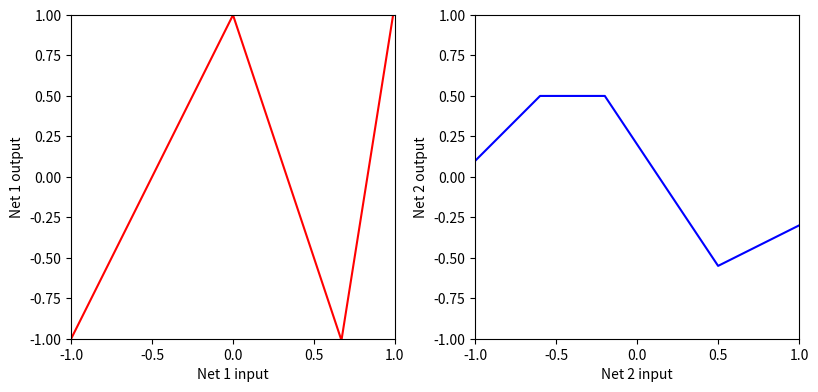
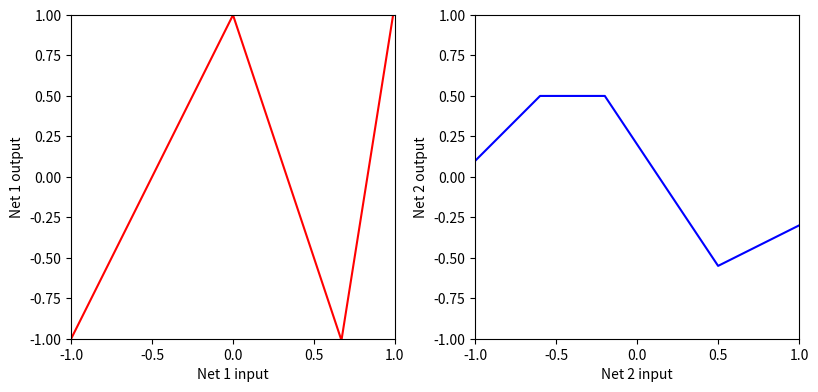
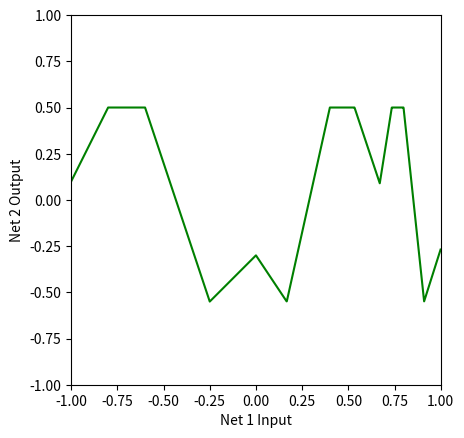
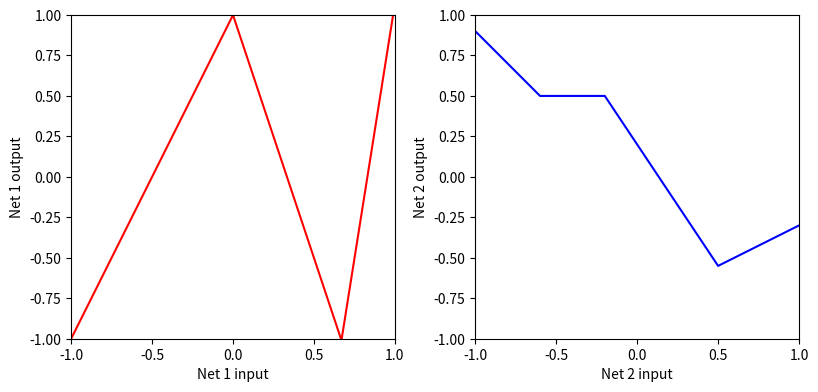
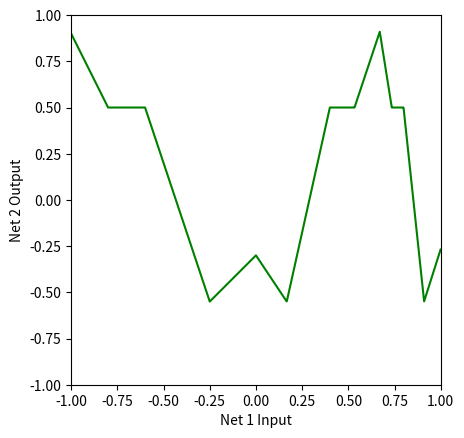
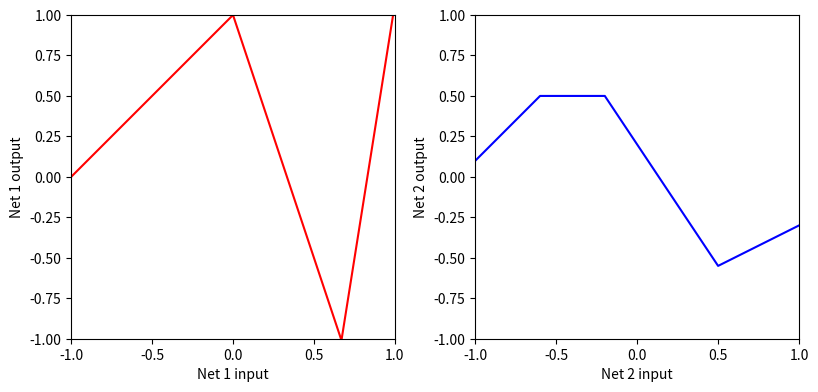
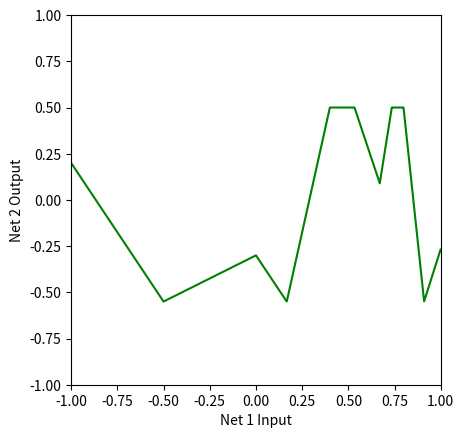
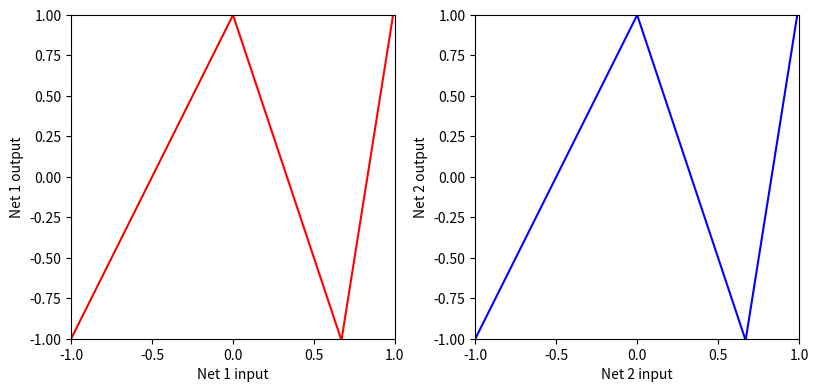
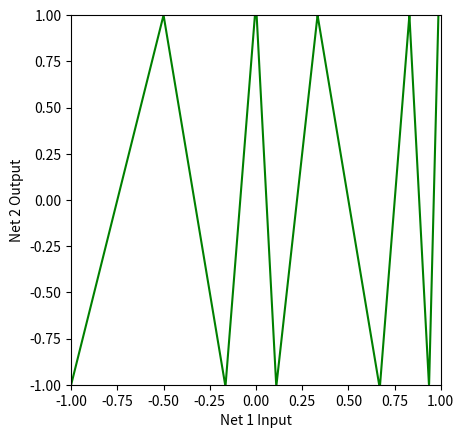
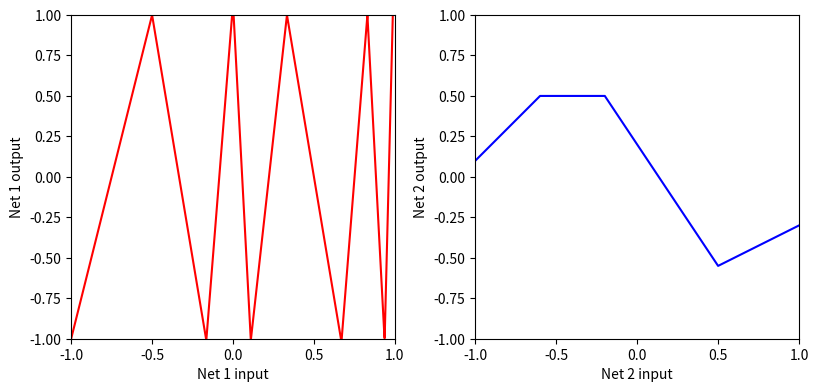
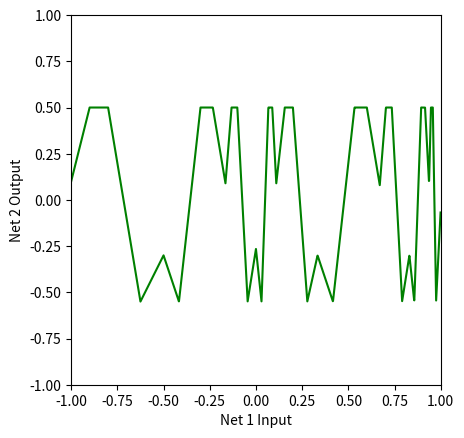

The matplotlib source for these figures, in order:
import numpy as np
import matplotlib.pyplot as plt

# Define the Rectified Linear Unit (ReLU) function
def ReLU(preactivation):
  activation = preactivation.clip(0.0)
  return activation

# Define a shallow neural network with, one input, one output, and three hidden units
def shallow_1_1_3(x, activation_fn, phi_0,phi_1,phi_2,phi_3, theta_10, theta_11, theta_20, theta_21, theta_30, theta_31):
  
  # Initial lines
  pre_1 = theta_10 + theta_11 * x
  pre_2 = theta_20 + theta_21 * x
  pre_3 = theta_30 + theta_31 * x
  # Activation functions
  act_1 = activation_fn(pre_1)
  act_2 = activation_fn(pre_2)
  act_3 = activation_fn(pre_3)
  # Weight activations
  w_act_1 = phi_1 * act_1
  w_act_2 = phi_2 * act_2
  w_act_3 = phi_3 * act_3
  # Combine weighted activation and add y offset
  y = phi_0 + w_act_1 + w_act_2 + w_act_3

  return y
     
# Define a function to plot two shallow neural networks and the composition of the two
def plot_neural_two_components(x_in, net1_out, net2_out, net12_out=None):

  # Plot the two networks separately
  fig, ax = plt.subplots(1,2)
  fig.set_size_inches(8.5, 8.5)
  fig.tight_layout(pad=3.0)
  ax[0].plot(x_in, net1_out,'r-')
  ax[0].set_xlabel('Net 1 input'); ax[0].set_ylabel('Net 1 output')
  ax[0].set_xlim([-1,1]);ax[0].set_ylim([-1,1])
  ax[0].set_aspect(1.0)
  ax[1].plot(x_in, net2_out,'b-')
  ax[1].set_xlabel('Net 2 input'); ax[1].set_ylabel('Net 2 output')
  ax[1].set_xlim([-1,1]);ax[1].set_ylim([-1,1])
  ax[1].set_aspect(1.0)
  plt.show()

  if net12_out is not None:
    # Plot their composition
    fig, ax = plt.subplots()
    ax.plot(x_in ,net12_out,'g-')
    ax.set_xlabel('Net 1 Input'); ax.set_ylabel('Net 2 Output')
    ax.set_xlim([-1,1]);ax.set_ylim([-1,1])
    ax.set_aspect(1.0)
    plt.show()

# Define Parameters for the first neural network
n1_theta_10 = 0.0   ; n1_theta_11 = -1.0
n1_theta_20 = 0     ; n1_theta_21 = 1.0
n1_theta_30 = -0.67 ; n1_theta_31 =  1.0
n1_phi_0 = 1.0; n1_phi_1 = -2.0; n1_phi_2 = -3.0; n1_phi_3 = 9.3

# Define Parameters for the second neural network
n2_theta_10 =  -0.6 ; n2_theta_11 = -1.0
n2_theta_20 =  0.2  ; n2_theta_21 = 1.0
n2_theta_30 =  -0.5  ; n2_theta_31 =  1.0
n2_phi_0 = 0.5; n2_phi_1 = -1.0; n2_phi_2 = -1.5; n2_phi_3 = 2.0

# Define Input Values
x = np.arange(-1,1,0.001)

# Compute the first and second neural network with given input values
net1_out = shallow_1_1_3(x, ReLU, n1_phi_0, n1_phi_1, n1_phi_2, n1_phi_3, n1_theta_10, n1_theta_11, n1_theta_20, n1_theta_21, n1_theta_30, n1_theta_31)
net2_out = shallow_1_1_3(x, ReLU, n2_phi_0, n2_phi_1, n2_phi_2, n2_phi_3, n2_theta_10, n2_theta_11, n2_theta_20, n2_theta_21, n2_theta_30, n2_theta_31)

# Plot the first and second neural network
plot_neural_two_components(x, net1_out, net2_out)

net12_out = shallow_1_1_3(net1_out, ReLU, n2_phi_0, n2_phi_1, n2_phi_2, n2_phi_3, n2_theta_10, n2_theta_11, n2_theta_20, n2_theta_21, n2_theta_30, n2_theta_31)

# Plot all three graphs
plot_neural_two_components(x, net1_out, net2_out, net12_out)

'''Compute first and second and composed neural networks with changes to parameters'''
# Multiply -1 to n2_phi_1 for neural network 2
net1_out = shallow_1_1_3(x, ReLU, n1_phi_0, n1_phi_1, n1_phi_2, n1_phi_3, n1_theta_10, n1_theta_11, n1_theta_20, n1_theta_21, n1_theta_30, n1_theta_31)
net2_out = shallow_1_1_3(x, ReLU, n2_phi_0, n2_phi_1*-1, n2_phi_2, n2_phi_3, n2_theta_10, n2_theta_11, n2_theta_20, n2_theta_21, n2_theta_30, n2_theta_31)
net12_out = shallow_1_1_3(net1_out, ReLU, n2_phi_0, n2_phi_1*-1, n2_phi_2, n2_phi_3, n2_theta_10, n2_theta_11, n2_theta_20, n2_theta_21, n2_theta_30, n2_theta_31)
plot_neural_two_components(x, net1_out, net2_out, net12_out)
     
# Multiply 0.5 to n1_phi_1 for neural network 1
net1_out = shallow_1_1_3(x, ReLU, n1_phi_0, n1_phi_1*0.5, n1_phi_2, n1_phi_3, n1_theta_10, n1_theta_11, n1_theta_20, n1_theta_21, n1_theta_30, n1_theta_31)
net2_out = shallow_1_1_3(x, ReLU, n2_phi_0, n2_phi_1, n2_phi_2, n2_phi_3, n2_theta_10, n2_theta_11, n2_theta_20, n2_theta_21, n2_theta_30, n2_theta_31)
net12_out = shallow_1_1_3(net1_out, ReLU, n2_phi_0, n2_phi_1, n2_phi_2, n2_phi_3, n2_theta_10, n2_theta_11, n2_theta_20, n2_theta_21, n2_theta_30, n2_theta_31)
plot_neural_two_components(x, net1_out, net2_out, net12_out)

# Make the first and second neural network the same    
net1_out = shallow_1_1_3(x, ReLU, n1_phi_0, n1_phi_1, n1_phi_2, n1_phi_3, n1_theta_10, n1_theta_11, n1_theta_20, n1_theta_21, n1_theta_30, n1_theta_31)
net2_out_new = shallow_1_1_3(x, ReLU, n1_phi_0, n1_phi_1, n1_phi_2, n1_phi_3, n1_theta_10, n1_theta_11, n1_theta_20, n1_theta_21, n1_theta_30, n1_theta_31)
net12_out = shallow_1_1_3(net1_out, ReLU, n1_phi_0, n1_phi_1, n1_phi_2, n1_phi_3, n1_theta_10, n1_theta_11, n1_theta_20, n1_theta_21, n1_theta_30, n1_theta_31)
plot_neural_two_components(x, net1_out, net2_out_new, net12_out)

# Compute a third neural network using the output of the second neural network as the input   
net123_out = shallow_1_1_3(net12_out, ReLU, n2_phi_0, n2_phi_1, n2_phi_2, n2_phi_3, n2_theta_10, n2_theta_11, n2_theta_20, n2_theta_21, n2_theta_30, n2_theta_31)
plot_neural_two_components(x, net12_out, net2_out, net123_out)